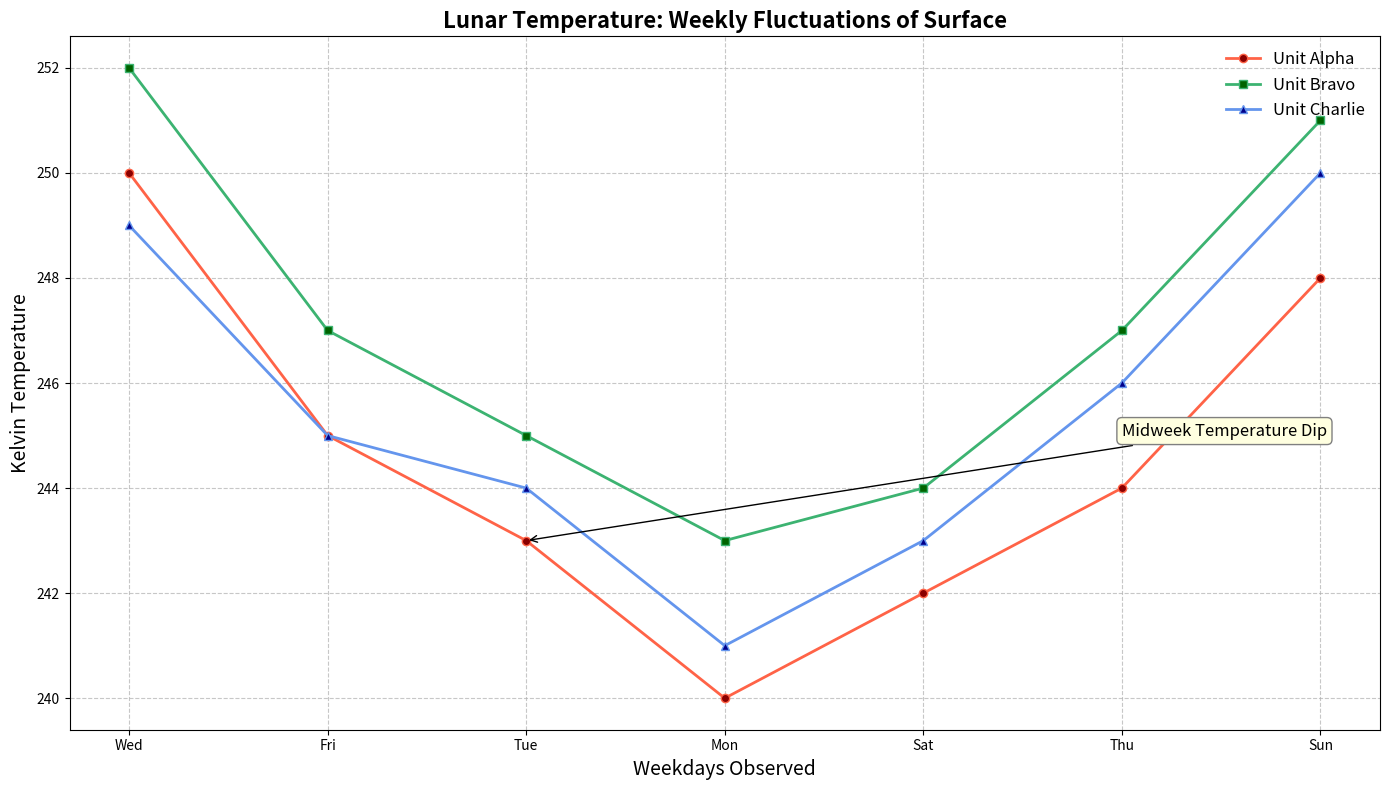

Generate this figure with matplotlib:
import matplotlib.pyplot as plt
import numpy as np

# Data setup
days = np.array(['Wed', 'Fri', 'Tue', 'Mon', 'Sat', 'Thu', 'Sun'])
probe_A = np.array([250, 245, 243, 240, 242, 244, 248])
probe_B = np.array([252, 247, 245, 243, 244, 247, 251])
probe_C = np.array([249, 245, 244, 241, 243, 246, 250])

fig, ax1 = plt.subplots(figsize=(14, 8))

# Plot data for all three lunar probes
ax1.plot(days, probe_A, '-o', label='Unit Alpha', color='tomato', markersize=6, linewidth=2, markerfacecolor='darkred')
ax1.plot(days, probe_B, '-s', label='Unit Bravo', color='mediumseagreen', markersize=6, linewidth=2, markerfacecolor='darkgreen')
ax1.plot(days, probe_C, '-^', label='Unit Charlie', color='cornflowerblue', markersize=6, linewidth=2, markerfacecolor='darkblue')

# Annotate a significant observation
ax1.annotate('Midweek Temperature Dip', 
             xy=('Tue', 243), 
             xytext=('Thu', 245), 
             arrowprops=dict(arrowstyle='->', color='black'),
             fontsize=12, 
             bbox=dict(boxstyle="round,pad=0.3", edgecolor='gray', facecolor='lightyellow'))

# Customize the main plot
ax1.set_title('Lunar Temperature: Weekly Fluctuations of Surface', fontsize=16, fontweight='bold', loc='center')
ax1.set_xlabel('Weekdays Observed', fontsize=14)
ax1.set_ylabel('Kelvin Temperature', fontsize=14)
ax1.set_xticks(np.arange(len(days)))
ax1.set_xticklabels(days)
ax1.grid(True, linestyle='--', alpha=0.7)
ax1.legend(loc='upper right', fontsize=12, frameon=False)

plt.tight_layout()
plt.show()
